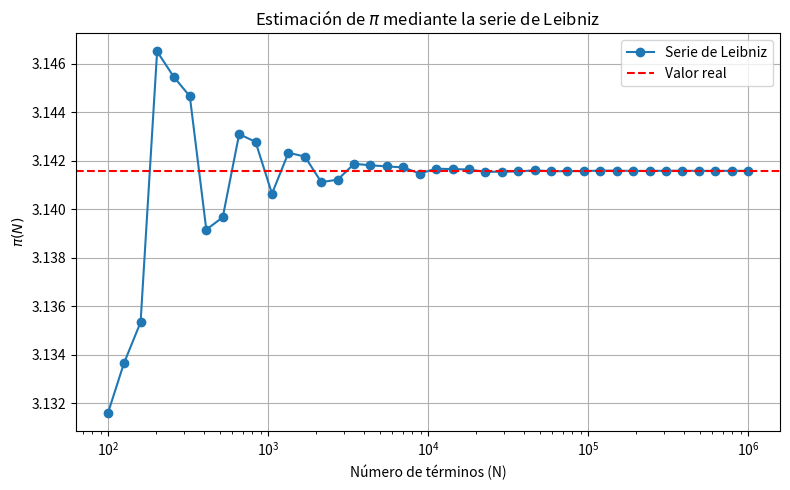
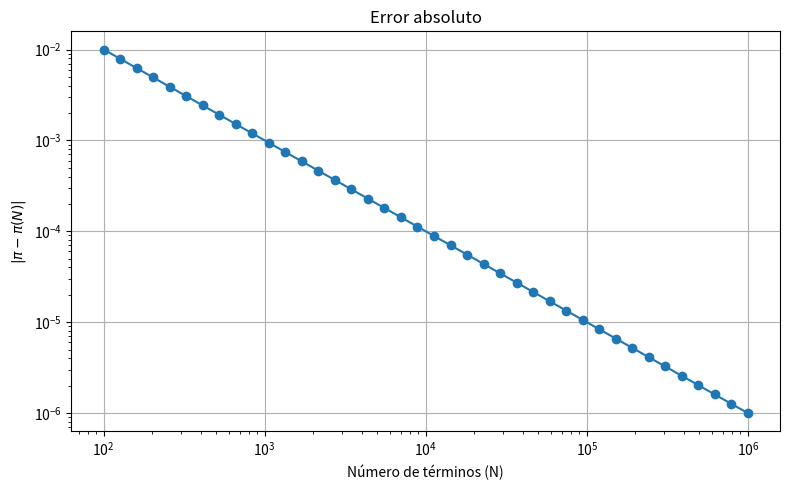
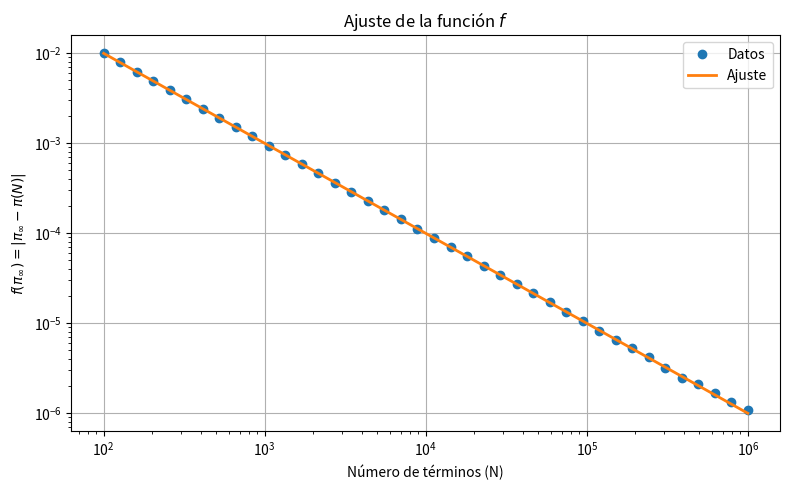
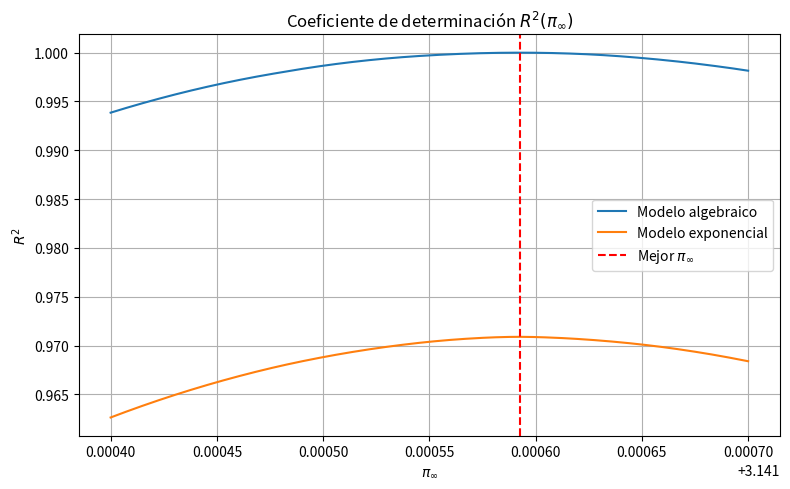

Reproduce these figures in Python, in order.
# Punto 5 - Serie de Leibniz para calcular π
# ==========================================================

import numpy as np
import matplotlib.pyplot as plt
from scipy.optimize import curve_fit

# ==========================================================
# SERIE DE LEIBNIZ
# ==========================================================

def leibniz_pi(N):
    k = np.arange(N)
    return 4*np.sum(((-1)**k)/(2*k+1))

# ==========================================================
# MODELOS
# ==========================================================

def modelo_algebraico(N,A,alpha):
    return A/(N**alpha)

def modelo_exponencial(N,A,lamb):
    return A*np.exp(-lamb*N)

# ==========================================================
# R²
# ==========================================================

def calcular_r2(y,y_ajuste):

    ss_res=np.sum((y-y_ajuste)**2)
    ss_tot=np.sum((y-np.mean(y))**2)

    return 1-ss_res/ss_tot

# ==========================================================
# AJUSTE
# ==========================================================

def ajustar_modelo(N,f):

    resultados={}

    try:

        p_alg,_=curve_fit(
            modelo_algebraico,
            N,
            f,
            p0=[1,1],
            maxfev=10000
        )

        ajuste_alg=modelo_algebraico(N,*p_alg)

        r2_alg=calcular_r2(f,ajuste_alg)

    except:

        p_alg=None
        ajuste_alg=None
        r2_alg=-np.inf

    resultados["algebraico"]={
        "parametros":p_alg,
        "ajuste":ajuste_alg,
        "r2":r2_alg
    }

    try:

        p_exp,_=curve_fit(
            modelo_exponencial,
            N,
            f,
            p0=[1,1e-6],
            maxfev=10000
        )

        ajuste_exp=modelo_exponencial(N,*p_exp)

        r2_exp=calcular_r2(f,ajuste_exp)

    except:

        p_exp=None
        ajuste_exp=None
        r2_exp=-np.inf

    resultados["exponencial"]={
        "parametros":p_exp,
        "ajuste":ajuste_exp,
        "r2":r2_exp
    }

    return resultados

# ==========================================================
# BÚSQUEDA DEL MEJOR π∞
# ==========================================================

def buscar_mejor_pi(N,pi_N):

    pi_inf_posibles=np.linspace(3.1414,3.1417,1500)

    r2_alg=[]
    r2_exp=[]

    parametros_alg=[]
    parametros_exp=[]

    for pi_inf in pi_inf_posibles:

        f=np.abs(pi_inf-pi_N)

        resultados=ajustar_modelo(N,f)

        r2_alg.append(resultados["algebraico"]["r2"])
        r2_exp.append(resultados["exponencial"]["r2"])

        parametros_alg.append(resultados["algebraico"]["parametros"])
        parametros_exp.append(resultados["exponencial"]["parametros"])

    r2_alg=np.array(r2_alg)
    r2_exp=np.array(r2_exp)

    if np.max(r2_alg)>=np.max(r2_exp):

        indice=np.argmax(r2_alg)

        return{
            "modelo":"Algebraico",
            "tipo":"algebraico",
            "pi_inf":pi_inf_posibles[indice],
            "r2":r2_alg[indice],
            "parametros":parametros_alg[indice],
            "r2_alg":r2_alg,
            "r2_exp":r2_exp,
            "pi_inf_posibles":pi_inf_posibles
        }

    indice=np.argmax(r2_exp)

    return{
        "modelo":"Exponencial",
        "tipo":"exponencial",
        "pi_inf":pi_inf_posibles[indice],
        "r2":r2_exp[indice],
        "parametros":parametros_exp[indice],
        "r2_alg":r2_alg,
        "r2_exp":r2_exp,
        "pi_inf_posibles":pi_inf_posibles
    }

# ==========================================================
# GRÁFICAS
# ==========================================================

def graficar_pi(N,pi_N):

    plt.figure(figsize=(8,5))

    plt.plot(N,pi_N,'o-',label='Serie de Leibniz')

    plt.axhline(np.pi,color='red',ls='--',label='Valor real')

    plt.xscale("log")

    plt.xlabel("Número de términos (N)")
    plt.ylabel(r"$\pi(N)$")
    plt.title("Estimación de $\pi$ mediante la serie de Leibniz")
    plt.grid(True)
    plt.legend()

    plt.tight_layout()
    plt.savefig("LeibnizPi.png",dpi=300)
    plt.show()

def graficar_error(N,pi_N):

    error=np.abs(np.pi-pi_N)

    plt.figure(figsize=(8,5))

    plt.loglog(N,error,'o-')

    plt.xlabel("Número de términos (N)")
    plt.ylabel(r"$|\pi-\pi(N)|$")
    plt.title("Error absoluto")

    plt.grid(True)

    plt.tight_layout()

    plt.savefig("ErrorLeibniz.png",dpi=300)

    plt.show()


# Número de términos de la serie
N = np.unique(np.logspace(2, 6, 40, dtype=int))

# Calcular π(N)
pi_N = np.array([leibniz_pi(n) for n in N])

# ----------------------------------------------------------
# Gráfica π(N)
# ----------------------------------------------------------

graficar_pi(N, pi_N)

# ----------------------------------------------------------
# Gráfica del error
# ----------------------------------------------------------

graficar_error(N, pi_N)

# ----------------------------------------------------------
# Buscar mejor π∞
# ----------------------------------------------------------

resultado = buscar_mejor_pi(N, pi_N)

pi_inf = resultado["pi_inf"]
modelo = resultado["modelo"]
r2 = resultado["r2"]
parametros = resultado["parametros"]
tipo = resultado["tipo"]

# ----------------------------------------------------------
# Calcular f(π∞)
# ----------------------------------------------------------

f = np.abs(pi_inf - pi_N)

if tipo == "algebraico":
    ajuste = modelo_algebraico(N, *parametros)
else:
    ajuste = modelo_exponencial(N, *parametros)

# ----------------------------------------------------------
# Gráfica del ajuste
# ----------------------------------------------------------

plt.figure(figsize=(8,5))

plt.loglog(
    N,
    f,
    'o',
    label='Datos'
)

plt.loglog(
    N,
    ajuste,
    '-',
    linewidth=2,
    label='Ajuste'
)

plt.xlabel("Número de términos (N)")
plt.ylabel(r"$f(\pi_\infty)=|\pi_\infty-\pi(N)|$")
plt.title("Ajuste de la función $f$")
plt.grid(True)
plt.legend()

plt.tight_layout()
plt.savefig("FuncionLeibniz.png", dpi=300)

plt.show()

# ----------------------------------------------------------
# Gráfica de R²
# ----------------------------------------------------------

plt.figure(figsize=(8,5))

plt.plot(
    resultado["pi_inf_posibles"],
    resultado["r2_alg"],
    label="Modelo algebraico"
)

plt.plot(
    resultado["pi_inf_posibles"],
    resultado["r2_exp"],
    label="Modelo exponencial"
)

plt.axvline(
    pi_inf,
    color='red',
    linestyle='--',
    label=r'Mejor $\pi_\infty$'
)

plt.xlabel(r"$\pi_\infty$")
plt.ylabel(r"$R^2$")
plt.title(r"Coeficiente de determinación $R^2(\pi_\infty)$")

plt.grid(True)
plt.legend()

plt.tight_layout()
plt.savefig("R2Leibniz.png", dpi=300)

plt.show()

# ----------------------------------------------------------
# Resultados finales
# ----------------------------------------------------------

error_abs = abs(np.pi - pi_inf)
error_rel = error_abs / np.pi
error_porcentual = error_rel * 100

print("\n" + "="*60)
print("RESULTADOS")
print("="*60)

print(f"Valor real de π          : {np.pi:.10f}")
print(f"π∞ estimado              : {pi_inf:.10f}")
print(f"Modelo de convergencia   : {modelo}")
print(f"Coeficiente R²           : {r2:.8f}")
print(f"Error absoluto           : {error_abs:.10e}")
print(f"Error relativo           : {error_rel:.10e}")
print(f"Error porcentual         : {error_porcentual:.8f} %")

print("="*60)
